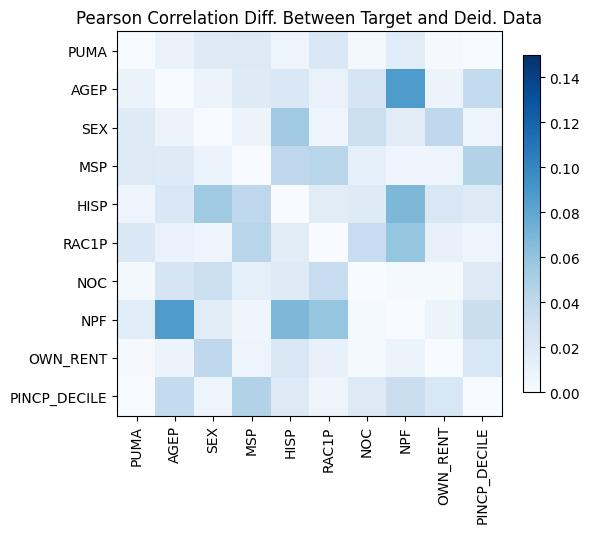

The data file committed next to this chart (first rows):
, PUMA, AGEP, SEX, MSP, HISP, RAC1P, NOC, NPF, OWN_RENT, PINCP_DECILE
PUMA, -6.661338147750939e-16, -0.009473, -0.01841, -0.01904, -0.007141, 0.02114, -0.002862, -0.01722, 0.00159, 0.0002706
AGEP, -0.009473, 0.0, -0.007894, -0.01845, -0.02145, 0.01025, 0.02552, 0.0874, -0.00878, 0.03829
SEX, -0.01841, -0.007894, -3.885780586188048e-15, 0.009042, -0.05509, 0.007333, -0.03224, -0.01685, -0.04028, 0.007243
MSP, -0.01904, -0.01845, 0.009042, 0.0, 0.04145, 0.04359, 0.01334, 0.006051, 0.007302, -0.04652
HISP, -0.007141, -0.02145, -0.05509, 0.04145, -3.4416913763379853e-15, -0.01676, -0.01861, -0.06806, -0.02283, -0.01883
RAC1P, 0.02114, 0.01025, 0.007333, 0.04359, -0.01676, -9.547918011776346e-15, -0.03574, -0.05949, 0.01147, 0.007147
NOC, -0.002862, 0.02552, -0.03224, 0.01334, -0.01861, -0.03574, 0.0, -0.001961, -0.002179, 0.01944
NPF, -0.01722, 0.0874, -0.01685, 0.006051, -0.06806, -0.05949, -0.001961, 1.7763568394002505e-15, 0.007619, 0.03334
OWN_RENT, 0.00159, -0.00878, -0.04028, 0.007302, -0.02283, 0.01147, -0.002179, 0.007619, -1.2545520178264269e-14, -0.023
PINCP_DECILE, 0.0002706, 0.03829, 0.007243, -0.04652, -0.01883, 0.007147, 0.01944, 0.03334, -0.023, 3.1086244689504383e-15
